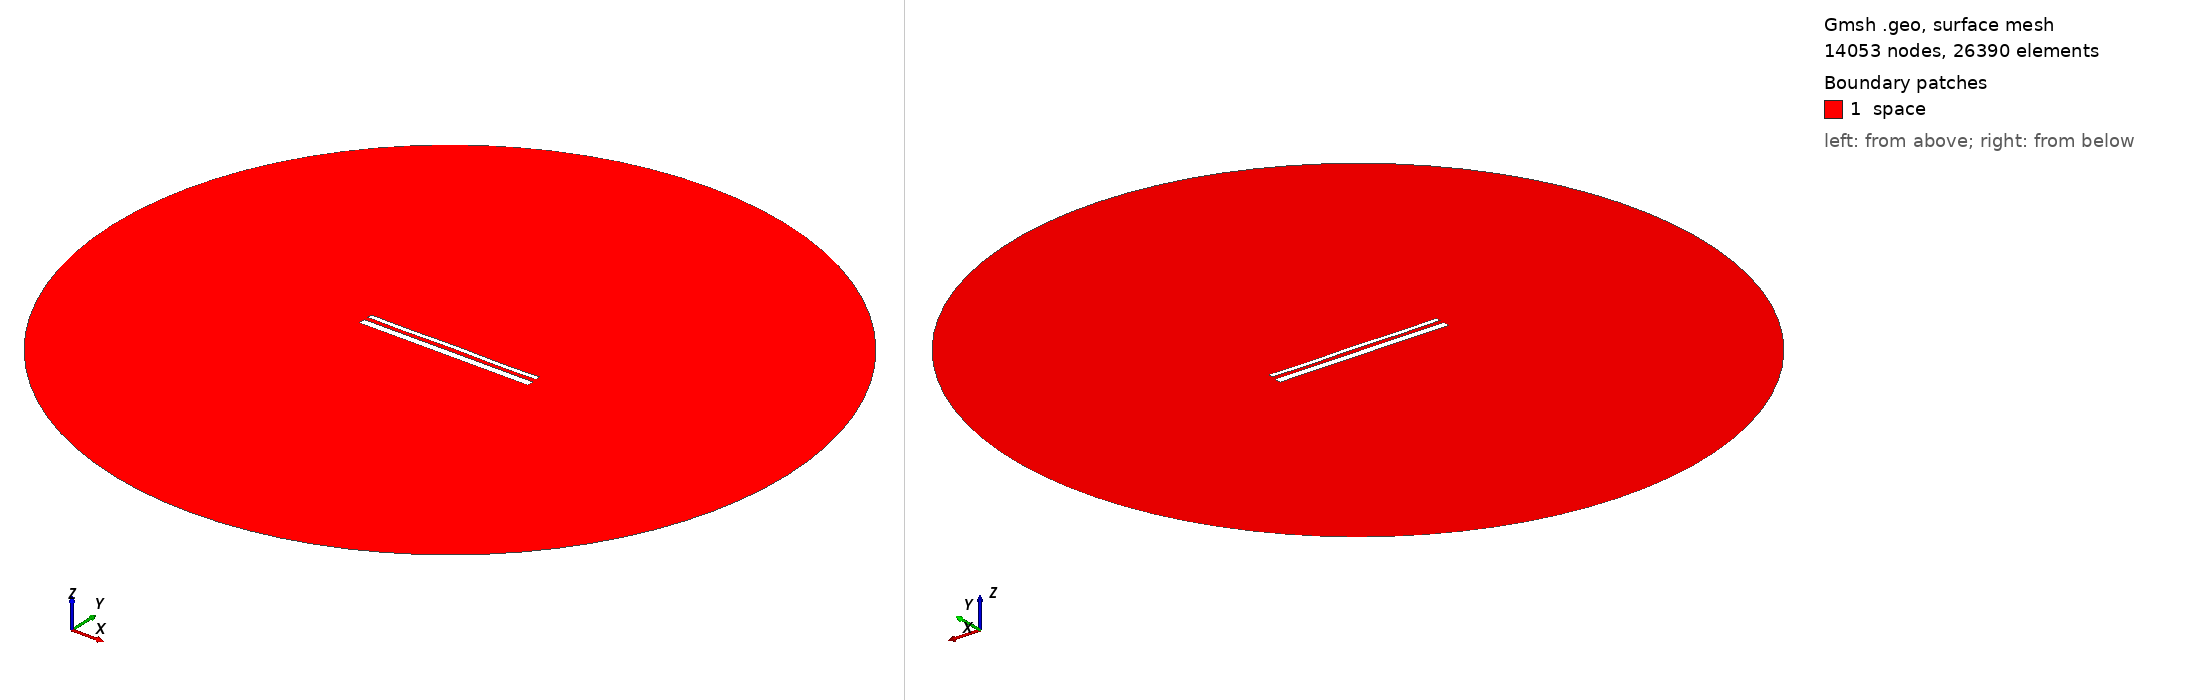

Gmsh geometry script, surface-meshed: 14053 nodes, 26390 surface elements. Boundary patches (legend numbers): 1 space. Left view from above one corner, right view from below the opposite corner. Legend entries are the model's physical surfaces. The drawing asked Gmsh for element sizes between 1% and 20% of the model's largest extent; the script's own settings can give other sizes.

=== 14561.geo (drawn) ===
//---------------------------------------
// Geometry kernel
//---------------------------------------

SetFactory("OpenCASCADE");



//---------------------------------------
// Parameters of the geometry
//---------------------------------------

// Overetch of the upper plate
overetch = 0.5;

// Distance between the plates
distance = 2.25;

// Discretization over the x axis (for the deformation)
nx = 50; 

// Length of the plate
L = 100 - overetch; 

// Number of modes
n = 4; 

// 1st mode coefficient
coeff(1) = -0.075;
beta(1) = 0.596864 * 3.1415926535 / L;

// 2nd mode coefficient
coeff(2) = 0.0;
beta(2) = 1.49418 * 3.1415926535 / L;

// 3rd mode coefficient
coeff(3) = 0.0;
beta(3) = 2.50025 * 3.1415926535 / L;

// 4th mode coefficient
coeff(4) = -0.15;
beta(4) = 3.49999 * 3.1415926535 / L;



//---------------------------------------
// Upper plate (deformed rectangle)
//---------------------------------------

// Coordiantes of the upper plate
xmin = -50;
xmax = 50 - overetch;

// Height of the upper plate
yheight = 4 - 2 * overetch;

// Indexes of the points
UpperID[] = {};
LowerID[] = {};
LeftID[] = {};
RightID[] = {};

// Point index
p = 1;

// Horizontal edges
For i In {1:nx}
    x = xmin + (i-1)*(xmax - xmin)/(nx-1);

    y_bottom = distance / 2 + overetch;
    For j In {1:n}
        C = (Cosh(beta(j)*L) + Cos(beta(j)*L)) / (Sinh(beta(j)*L) + Sin(beta(j)*L));
        y_bottom  = y_bottom + coeff(j) * (Cosh(beta(j)*(x+50)) - Cos(beta(j)*(x+50)) - C * (Sinh(beta(j)*(x+50)) - Sin(beta(j)*(x+50))));
    EndFor

    y_top = y_bottom + yheight;

    Point(p) = {x, y_top, 0, 1.0};
    UpperID[i] = p;
    p = p + 1;

    Point(p) = {x, y_bottom, 0, 1.0};
    LowerID[i] = p;
    p = p + 1;
EndFor

// Create point lists
UpperPts[] = {}; LowerPts[] = {};
For i In {1:nx}
  UpperPts[] += {UpperID[i]};
  LowerPts[] += {LowerID[i]};
EndFor

// Build splines
Spline(1) = {UpperPts[]};
Spline(2) = {LowerPts[]};
Line(3) = {LowerPts[nx-1], UpperPts[nx-1]};
Line(4) = {LowerPts[0], UpperPts[0]};

// Build the plane surface
Curve Loop(1) = {2, 3, -1, -4};
Plane Surface(1) = {1};



//---------------------------------------
// Lower plate (rectangle)
//---------------------------------------

// Vertices
Point(1001) = {-50, -1, 0, 1.0};
Point(1002) = { 50, -1, 0, 1.0};
Point(1003) = { 50,  -5, 0, 1.0};
Point(1004) = {-50,  -5, 0, 1.0};

// Edges
Line(5) = {1001, 1002};
Line(6) = {1002, 1003};
Line(7) = {1003, 1004};
Line(8) = {1004, 1001};

// Plane surface
Line Loop(2) = {5, 6, 7, 8};
Plane Surface(2) = {2}; 



//---------------------------------------
// Outer (fictious) boundary
//---------------------------------------

// Points
Point(1005) = {0, 0, 0};       // Center
Point(1006) = {200, 0, 0};     // Start point
Point(1007) = {0, 200, 0};     // 90 degrees
Point(1008) = {-200, 0, 0};    // 180 degrees
Point(1009) = {0, -200, 0};    // 270 degrees

// Circle arcs (each needs start, center, end)
Circle(9) = {1006, 1005, 1007};
Circle(10) = {1007, 1005, 1008};
Circle(11) = {1008, 1005, 1009};
Circle(12) = {1009, 1005, 1006};

// Plane surface for the entire domain
Curve Loop(3) = {9, 10, 11, 12};
Surface(3) = {3};

// Subtract the plates from the whole domain to obtain the actual domain where we want to solve the equations
BooleanDifference{ Surface{3}; Delete; }{ Surface{1}; Surface{2}; Delete; }




//---------------------------------------
// Transfinite Lines/Curves
//---------------------------------------

// Set the number of points on the boundaries
r = 7;

// Plates
Transfinite Curve {1, 2} = 50*r Using Progression 1;
Transfinite Curve {3, 4} = 2*r Using Progression 1;
Transfinite Line {5, 7} = 50*r Using Progression 1;
Transfinite Line {6, 8} = 2*r Using Progression 1;

// Outer boundary
Transfinite Line {9, 10, 11, 12} = 20 Using Progression 1;



//---------------------------------------
// Physical groups
//---------------------------------------                

// Physical curves (boundaries)
Physical Line("force_segment", 10) = {2};
Physical Line("upper_plate", 11) = {1, 3, 4};
Physical Line("lower_plate", 12) = {5, 6, 7, 8};
Physical Line("boundary", 20) = {9, 10, 11, 12};

// Physical Surfaces
Physical Surface("space", 30) = {3};



//---------------------------------------
// 6. Generate the Mesh
//---------------------------------------

// 2D mesh generation
Mesh 2;
